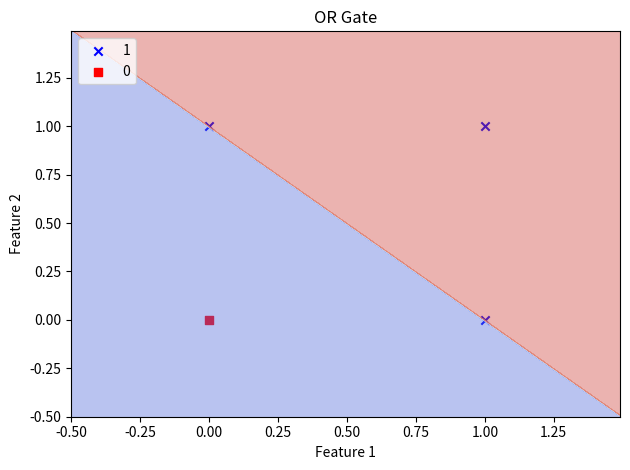
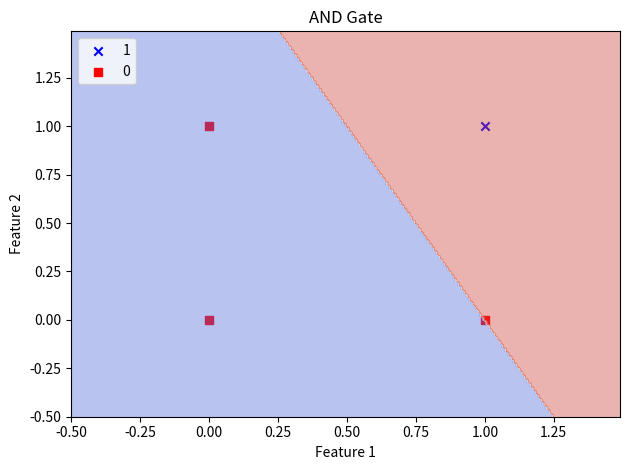
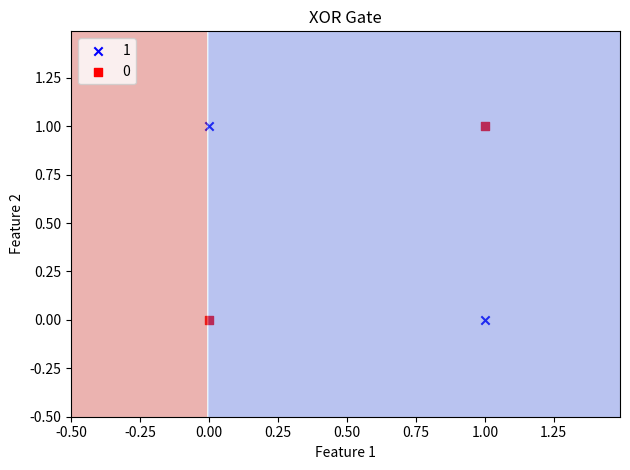

Generate these figures, in order, with matplotlib:
import numpy as np
import matplotlib.pyplot as plt

# Datos
X = np.array([[0, 0], [0, 1], [1, 0], [1, 1]])

# Compuertas lógicas
OR = np.array([0, 1, 1, 1])
AND = np.array([0, 0, 0, 1])
XOR = np.array([0, 1, 1, 0])

class Perceptron:
    def __init__(self, learning_rate=0.1, n_iterations=10):
        self.learning_rate = learning_rate
        self.n_iterations = n_iterations

    def fit(self, X, y):
        self.weights = np.zeros(1 + X.shape[1])
        self.errors_ = []

        for _ in range(self.n_iterations):
            errors = 0
            for xi, target in zip(X, y):
                update = self.learning_rate * (target - self.predict(xi))
                self.weights[1:] += update * xi
                self.weights[0] += update
                errors += int(update != 0.0)
            self.errors_.append(errors)
        return self

    def net_input(self, X):
        return np.dot(X, self.weights[1:]) + self.weights[0]

    def predict(self, X):
        return np.where(self.net_input(X) >= 0.0, 1, 0)

def plot_gate(gate, perceptron, title):
    plt.figure()
    plt.scatter(X[gate == 1][:, 0], X[gate == 1][:, 1], c='blue', marker='x', label='1')
    plt.scatter(X[gate == 0][:, 0], X[gate == 0][:, 1], c='red', marker='s', label='0')
    plt.title(title)
    
    # Region de decisión
    x_min, x_max = -0.5, 1.5
    y_min, y_max = -0.5, 1.5

    xx, yy = np.meshgrid(np.arange(x_min, x_max, 0.01),
                         np.arange(y_min, y_max, 0.01))
    Z = perceptron.predict(np.array([xx.ravel(), yy.ravel()]).T)
    Z = Z.reshape(xx.shape)
    plt.contourf(xx, yy, Z, alpha=0.4, cmap='coolwarm')
    
    plt.xlabel('Feature 1')
    plt.ylabel('Feature 2')
    plt.legend(loc='upper left')
    plt.tight_layout()
    plt.show()

# Entrenamiento y visualización
# OR gate
perceptron_or = Perceptron()
perceptron_or.fit(X, OR)
plot_gate(OR, perceptron_or, 'OR Gate')

# AND gate
perceptron_and = Perceptron()
perceptron_and.fit(X, AND)
plot_gate(AND, perceptron_and, 'AND Gate')

# XOR gate
perceptron_xor = Perceptron()
perceptron_xor.fit(X, XOR)
plot_gate(XOR, perceptron_xor, 'XOR Gate')
